3-way image classification set "images" from GitHub (AI-Green-Engineering/ringvorlesung-waelzlager); label vocabulary: baseline, inner race fault, outer race fault.

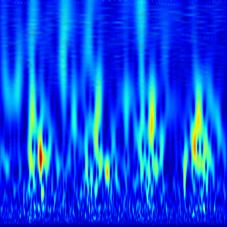
Label: outer race fault

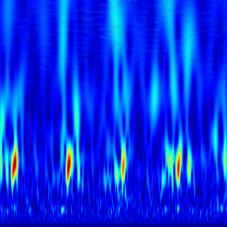
Label: outer race fault

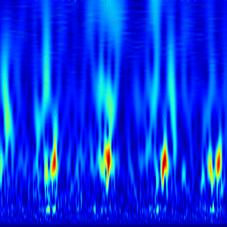
Label: outer race fault

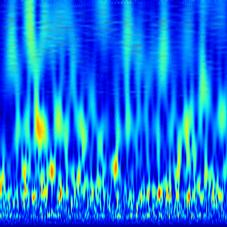
Label: baseline

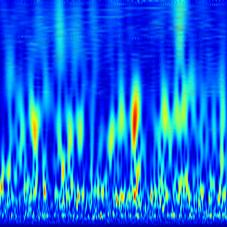
Label: baseline

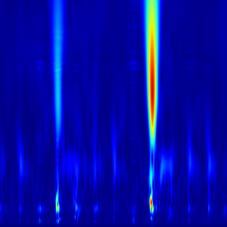
Label: inner race fault
